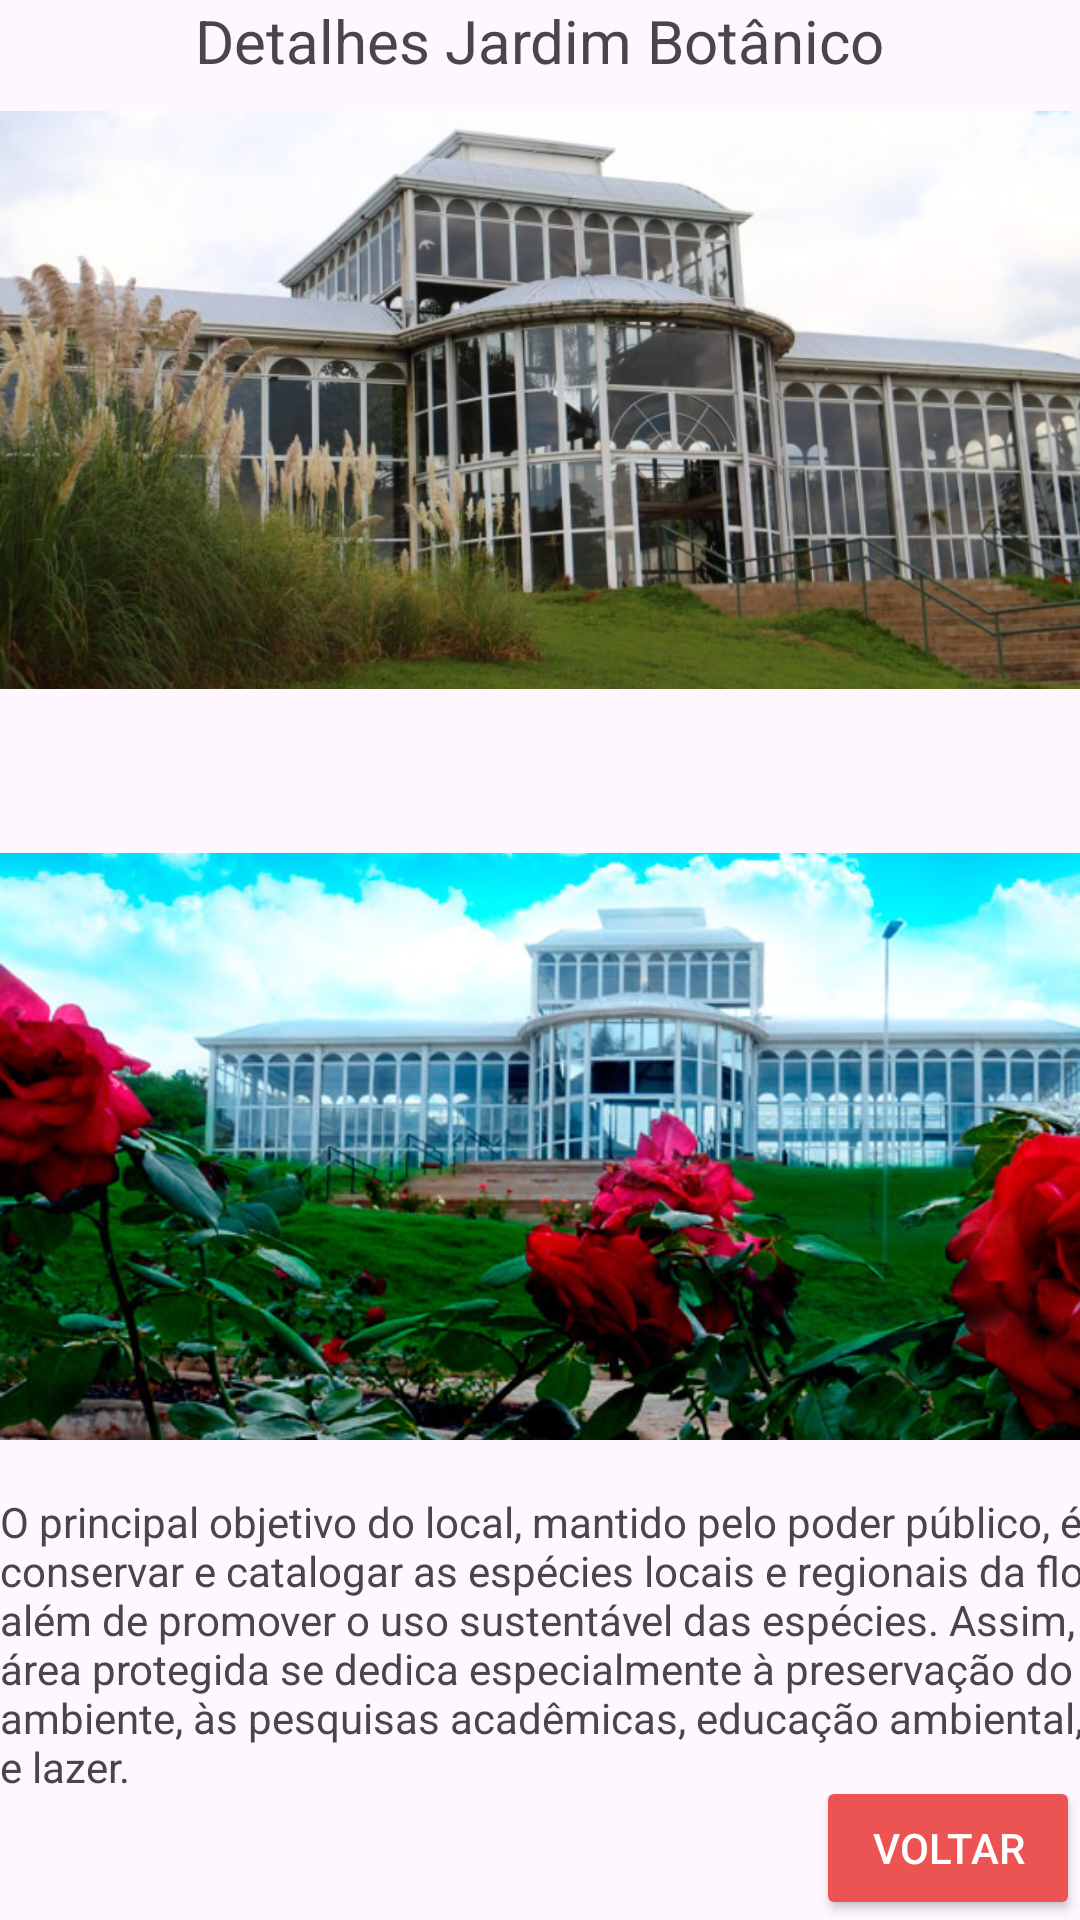

Write the Android layout XML for this screen, with the resource values it uses.
<!-- AndroidManifest.xml: application theme Theme.GuiaSorocaba -->
<!-- res/layout/activity_tela_jardim_botanico.xml -->
<?xml version="1.0" encoding="utf-8"?>
<androidx.constraintlayout.widget.ConstraintLayout xmlns:android="http://schemas.android.com/apk/res/android"
    xmlns:app="http://schemas.android.com/apk/res-auto"
    xmlns:tools="http://schemas.android.com/tools"
    android:layout_width="match_parent"
    android:layout_height="match_parent"
    tools:context=".TelaJardimBotanico">

    <TextView
        android:id="@+id/textView2"
        android:layout_width="wrap_content"
        android:layout_height="wrap_content"
        android:text="Detalhes Jardim Botânico"
        android:textSize="20sp"
        app:layout_constraintEnd_toEndOf="parent"
        app:layout_constraintStart_toStartOf="parent"
        app:layout_constraintTop_toTopOf="parent" />

    <Button
        android:id="@+id/buttonFechaJardimBotanico"
        android:layout_width="wrap_content"
        android:layout_height="wrap_content"
        android:backgroundTint="@color/red"
        android:onClick="btnFecharJardimBotanico"
        android:text="Voltar"
        android:textColor="@color/white"
        app:layout_constraintBottom_toBottomOf="parent"
        app:layout_constraintEnd_toEndOf="parent" />

    <ScrollView
        android:layout_width="416dp"
        android:layout_height="613dp"
        tools:ignore="MissingConstraints"
        tools:layout_editor_absoluteX="-2dp"
        tools:layout_editor_absoluteY="51dp">

        <LinearLayout
            android:layout_width="match_parent"
            android:layout_height="wrap_content"
            android:orientation="vertical">

            <ImageView
                android:id="@+id/imageView7"
                android:layout_width="match_parent"
                android:layout_height="wrap_content"
                android:src="@mipmap/botanicojd"
                tools:srcCompat="@mipmap/botanicojd" />

            <ImageView
                android:id="@+id/imageView8"
                android:layout_width="match_parent"
                android:layout_height="231dp"
                android:src="@mipmap/botanico"
                tools:srcCompat="@mipmap/botanico" />

            <TextView
                android:id="@+id/textView6"
                android:layout_width="match_parent"
                android:layout_height="121dp"
                android:text="O principal objetivo do local, mantido pelo poder público, é conservar e catalogar as espécies locais e regionais da flora, além de promover o uso sustentável das espécies. Assim, a área protegida se dedica especialmente à preservação do meio ambiente, às pesquisas acadêmicas, educação ambiental, cultura e lazer." />

            <Button
                android:id="@+id/btnVerMapa"
                android:layout_width="match_parent"
                android:layout_height="wrap_content"
                android:backgroundTint="@color/red"
                android:onClick="btnMapaJdBotanico"
                android:text="Ver no mapa" />

            <Button
                android:id="@+id/btnAbrirSite"
                android:layout_width="match_parent"
                android:layout_height="wrap_content"
                android:backgroundTint="@color/red"
                android:onClick="btnAbrirSiteJdBotanico"
                android:text="Abrir site" />

            <Button
                android:id="@+id/btnTelefonar"
                android:layout_width="match_parent"
                android:layout_height="wrap_content"
                android:backgroundTint="@color/red"
                android:onClick="btnTelefoneJdBotanico"
                android:text="Telefonar" />
        </LinearLayout>
    </ScrollView>
</androidx.constraintlayout.widget.ConstraintLayout>
<!-- resources referenced by this layout -->
<resources>
  <color name="red">#EC5353</color>
  <color name="white">#FFFFFFFF</color>
  <!-- mipmap botanico: jpg bitmap (mipmap-hdpi, 88927 bytes) -->
  <!-- mipmap botanicojd: jpg bitmap (mipmap-hdpi, 231589 bytes) -->
  <style name="Theme.GuiaSorocaba" parent="Base.Theme.GuiaSorocaba" />
  <style name="Base.Theme.GuiaSorocaba" parent="Theme.Material3.DayNight.NoActionBar">
          
          
      </style>
</resources>
